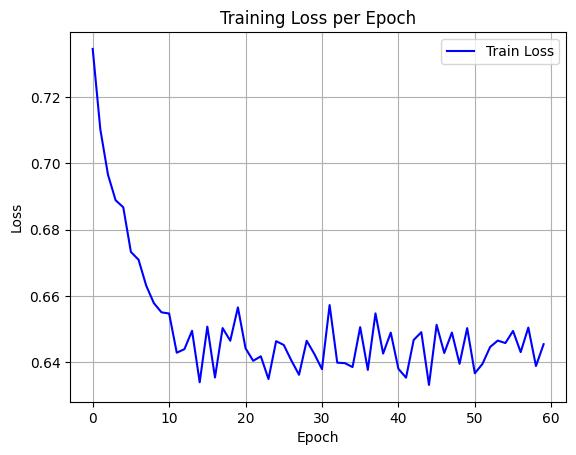

Source data for this figure (header and first rows):
epoch, train_loss
0, 0.7346
1, 0.7103
2, 0.6966
3, 0.6889
4, 0.6868
5, 0.6732
6, 0.6709
7, 0.6631
8, 0.6578
9, 0.655
10, 0.6547
11, 0.6428
12, 0.6439
13, 0.6494
14, 0.6339
15, 0.6507
16, 0.6353
17, 0.6503
18, 0.6464
19, 0.6565
20, 0.6441
21, 0.6404
22, 0.6417
23, 0.6349
24, 0.6463
25, 0.6452
26, 0.6404
27, 0.6361
28, 0.6464
29, 0.6424
30, 0.6378
31, 0.6572
32, 0.6398
33, 0.6397
34, 0.6385
35, 0.6505
36, 0.6376
37, 0.6547
38, 0.6426
39, 0.6489
40, 0.6379
41, 0.6353
42, 0.6467
43, 0.649
44, 0.6331
45, 0.6512
46, 0.6427
47, 0.6489
48, 0.6395
49, 0.6502
50, 0.6366
51, 0.6394
52, 0.6445
53, 0.6465
54, 0.6457
55, 0.6494
56, 0.643
57, 0.6504
58, 0.6388
59, 0.6454
